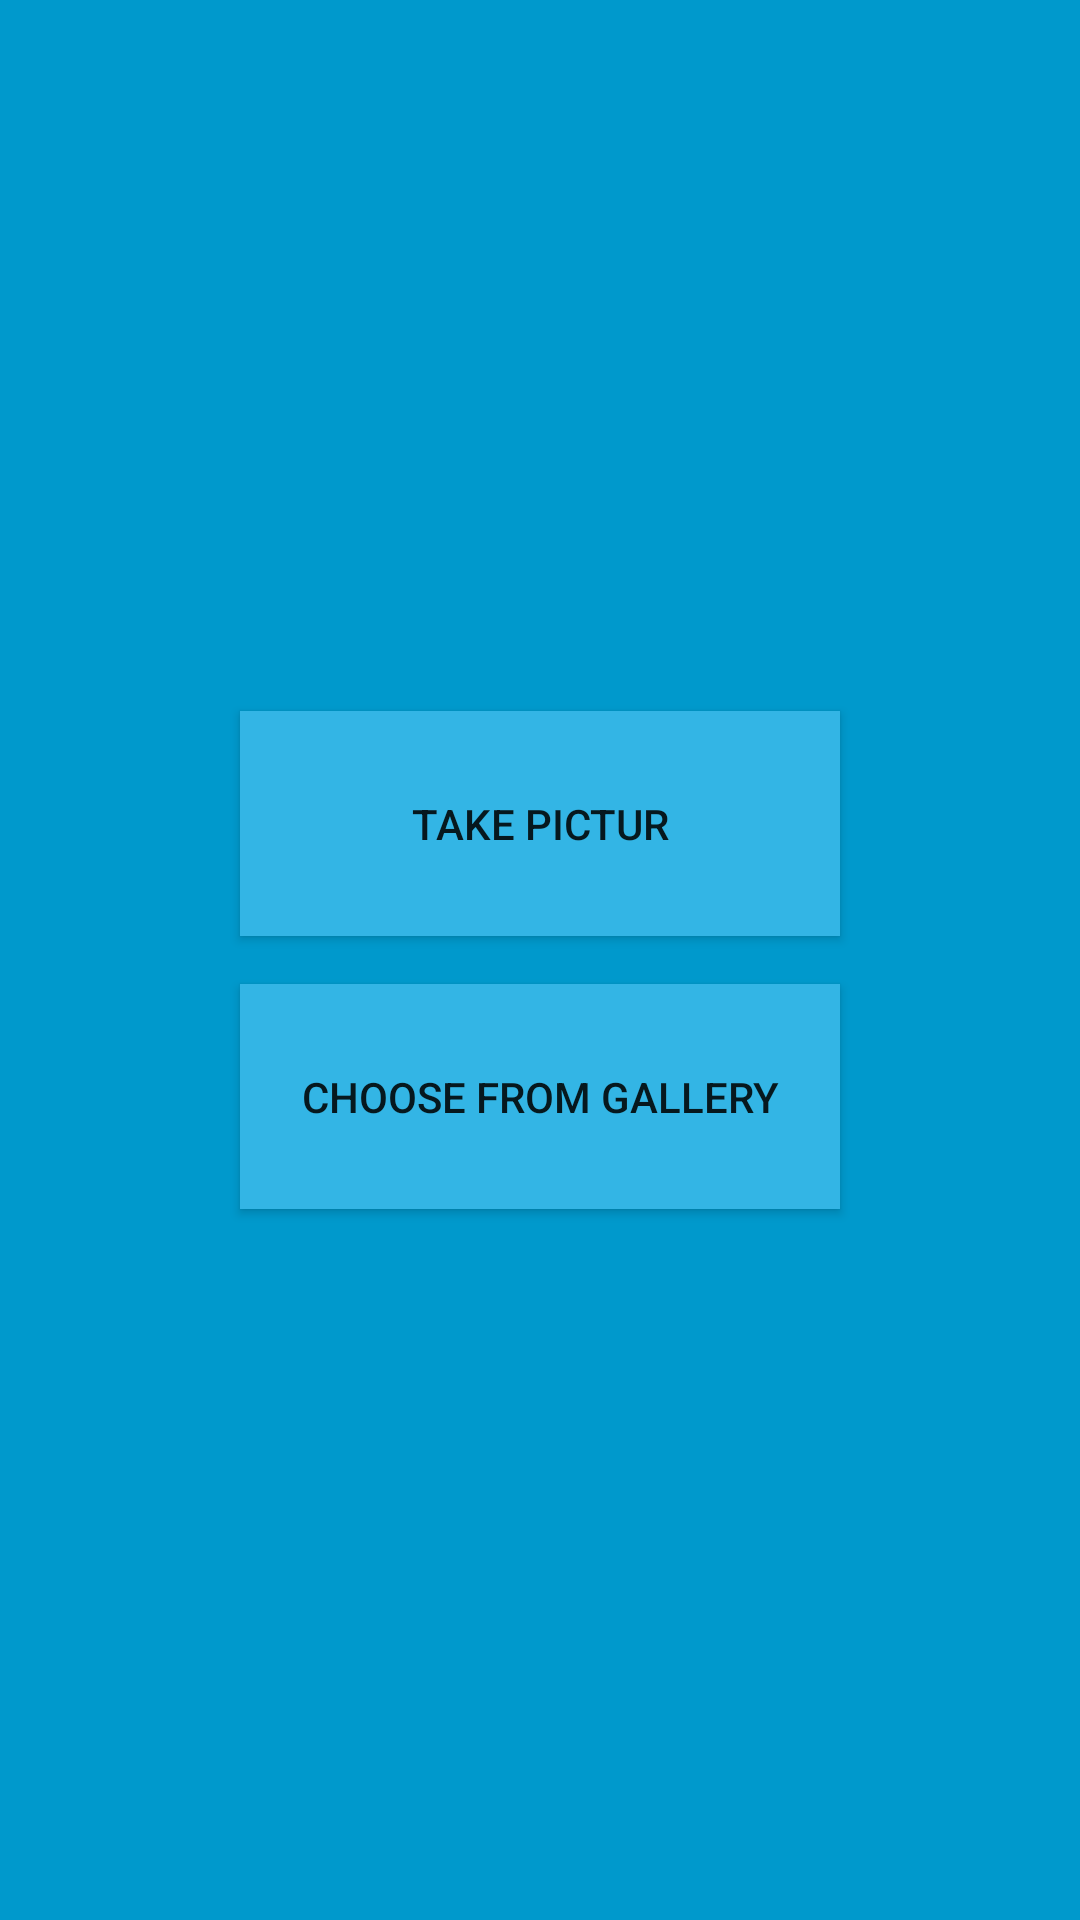

Write the Android layout XML for this screen, with the resource values it uses.
<!-- AndroidManifest.xml: activity theme noAnimTheme -->
<!-- res/layout/activity_capture.xml -->
<?xml version="1.0" encoding="utf-8"?>
<LinearLayout xmlns:android="http://schemas.android.com/apk/res/android"
    android:id="@+id/capture_fullscreen_content"
    android:background="#0099cc"
    android:gravity="center"
    android:orientation="vertical" android:layout_width="match_parent"
    android:layout_height="match_parent">

    <Button
        android:background="#33b5e5"
        android:onClick="takePicture"
        android:id="@+id/button"
        android:layout_gravity="center"
        android:layout_width="200dp"
        android:layout_height="75dp"
        android:text="Take Pictur" />

    <Button
        android:layout_marginTop="16dp"
        android:background="#33b5e5"
        android:layout_gravity="center"
        android:onClick="choosePhoto"
        android:id="@+id/button2"
        android:layout_width="200dp"
        android:layout_height="75dp"
        android:text="Choose from gallery" />
</LinearLayout>
<!-- resources referenced by this layout -->
<resources>
  <style name="noAnimTheme" parent="AppTheme">
          <item name="android:windowAnimationStyle">@null</item>
      </style>
  <style name="AppTheme" parent="Theme.AppCompat.Light.DarkActionBar">
          
          <item name="colorPrimary">@color/colorPrimary</item>
          <item name="colorPrimaryDark">@color/colorPrimaryDark</item>
          <item name="colorAccent">@color/colorAccent</item>
      </style>
  <!-- not gathered from this repository: default colours our renderer supplied (Android Studio template values) -->
  <color name="colorPrimary">#FF6200EE</color>
  <color name="colorPrimaryDark">#FF3700B3</color>
  <color name="colorAccent">#FF03DAC5</color>
</resources>
